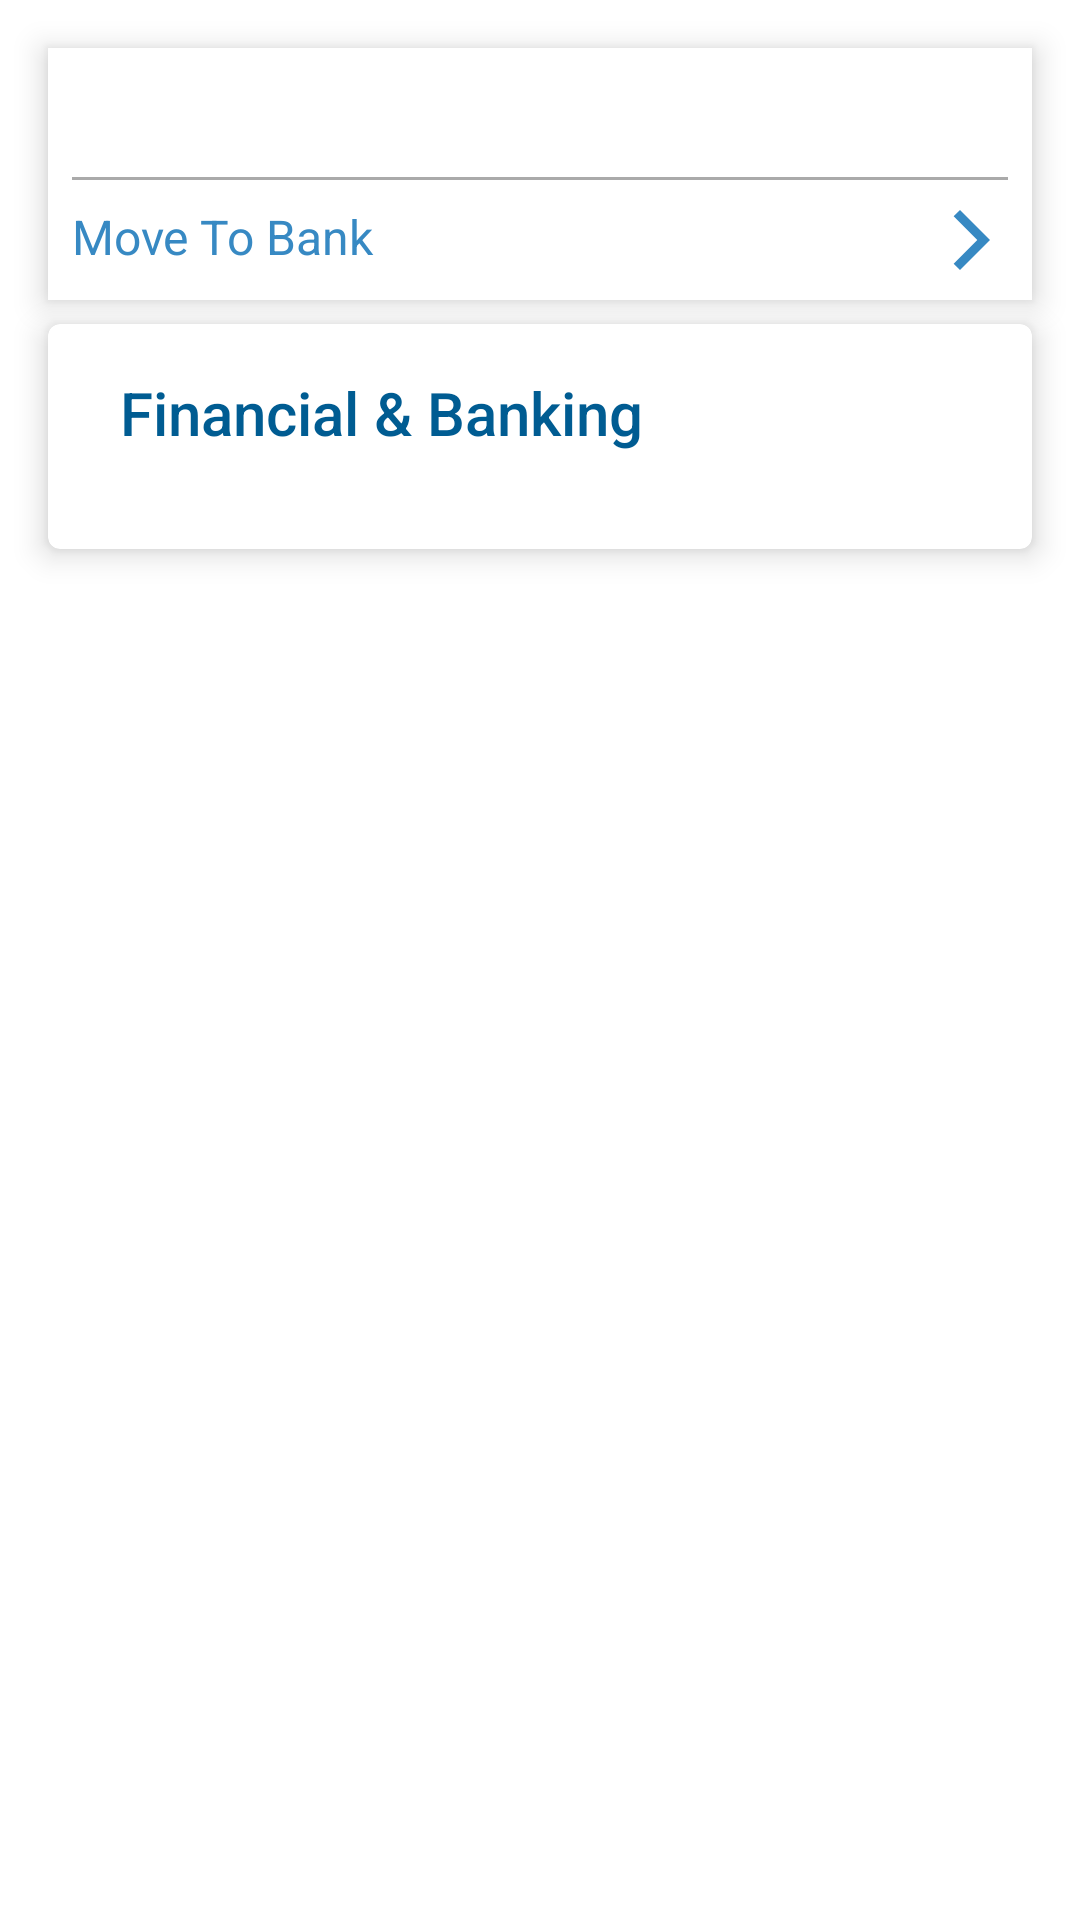

Produce the Android XML layout that renders to this screen, including the resource entries it uses.
<!-- AndroidManifest.xml: activity theme AppTheme.NoActionBar -->
<!-- res/layout/fragment_home.xml -->
<?xml version="1.0" encoding="utf-8"?>
<androidx.constraintlayout.widget.ConstraintLayout xmlns:android="http://schemas.android.com/apk/res/android"
    xmlns:app="http://schemas.android.com/apk/res-auto"
    xmlns:tools="http://schemas.android.com/tools"
    android:layout_width="match_parent"
    android:layout_height="match_parent"
    tools:context=".ui.home.HomeFragment">

    <com.google.android.material.card.MaterialCardView
        android:id="@+id/materialCardView"
        android:layout_width="match_parent"
        android:layout_height="wrap_content"
        android:layout_marginStart="16dp"
        android:layout_marginTop="16dp"
        android:layout_marginEnd="16dp"
        app:layout_constraintEnd_toEndOf="parent"
        app:layout_constraintStart_toStartOf="parent"
        app:layout_constraintTop_toTopOf="parent"
        app:cardElevation="6dp"
        app:cardCornerRadius="0dp">

        <LinearLayout
            android:layout_width="match_parent"
            android:layout_height="wrap_content"
            android:orientation="vertical"
            android:layout_marginTop="8dp"
            android:layout_marginBottom="8dp">

            <TextView
                android:id="@+id/wallet_balance_tv"
                android:layout_width="match_parent"
                android:layout_height="wrap_content"
                tools:text="Wallet Balance  Rs/- 250"
                android:layout_marginStart="8dp"
                android:layout_marginEnd="8dp"
                style="@style/TextAppearance.AppCompat.Title"/>
            <View
                android:layout_width="match_parent"
                android:layout_height="1dp"
                android:background="@android:color/darker_gray"
                android:layout_margin="8dp"/>
            <TextView
                android:id="@+id/move_to_bank_tv"
                android:layout_width="match_parent"
                android:layout_height="wrap_content"
                android:text="@string/move_to_bank"
                android:textColor="@color/colorPrimary"
                style="@style/TextAppearance.AppCompat.SearchResult.Subtitle"
                android:layout_marginStart="8dp"
                android:layout_marginEnd="8dp"
                android:drawableEnd="@drawable/ic_baseline_arrow_forward_ios_24"/>
        </LinearLayout>
    </com.google.android.material.card.MaterialCardView>

    <com.google.android.material.card.MaterialCardView
        android:layout_width="match_parent"
        android:layout_height="wrap_content"
        android:layout_marginStart="16dp"
        android:layout_marginTop="8dp"
        android:layout_marginEnd="16dp"
        app:cardElevation="6dp"
        app:layout_constraintEnd_toEndOf="parent"
        app:layout_constraintHorizontal_bias="0.0"
        app:layout_constraintStart_toStartOf="parent"
        app:layout_constraintTop_toBottomOf="@+id/materialCardView">

        <LinearLayout
            android:layout_width="match_parent"
            android:layout_height="wrap_content"
            android:orientation="vertical"
            android:layout_margin="16dp">

            <TextView
                style="@style/TextAppearance.AppCompat.Title"
                android:layout_width="wrap_content"
                android:layout_height="wrap_content"
                android:layout_marginStart="8dp"
                android:text="@string/financial_banking"
                android:textColor="@color/colorPrimaryDark" />

            <androidx.recyclerview.widget.RecyclerView
                android:id="@+id/category_recycler"
                android:layout_width="match_parent"
                android:layout_height="wrap_content"
                android:layout_marginTop="16dp"
                app:layoutManager="androidx.recyclerview.widget.GridLayoutManager"
                app:spanCount="3"
                tools:itemCount="3"
                tools:listitem="@layout/category_list_item" />
        </LinearLayout>
    </com.google.android.material.card.MaterialCardView>
</androidx.constraintlayout.widget.ConstraintLayout>
<!-- res/layout/category_list_item.xml (included above) -->
<?xml version="1.0" encoding="utf-8"?>
<layout xmlns:android="http://schemas.android.com/apk/res/android"
    xmlns:app="http://schemas.android.com/apk/res-auto"
    xmlns:tools="http://schemas.android.com/tools">

    <data>
        <variable
            name="item"
            type="com.pdma.pdma.domain.CategoryItem"/>
        <variable
            name="clickListener"
            type="com.pdma.pdma.ui.home.HomeCategoryClickListener" />
    </data>

    <androidx.constraintlayout.widget.ConstraintLayout
        android:layout_width="match_parent"
        android:layout_height="wrap_content"
        android:onClick="@{()->clickListener.onCategoryClick(item)}"
        android:layout_marginEnd="8dp"
        android:layout_marginStart="8dp">

        <ImageView
            android:id="@+id/category_imageView"
            categoryImg="@{item.catImg}"
            android:layout_width="match_parent"
            android:layout_height="90dp"
            app:layout_constraintEnd_toEndOf="parent"
            app:layout_constraintStart_toStartOf="parent"
            app:layout_constraintTop_toTopOf="parent"
            tools:srcCompat="@tools:sample/avatars" />

        <TextView
            android:id="@+id/category_textView"
            android:layout_width="0dp"
            android:layout_height="wrap_content"
            android:layout_marginTop="8dp"
            android:gravity="center"
            android:text="@{item.catName}"
            android:textColor="@android:color/black"
            app:layout_constraintEnd_toEndOf="@+id/category_imageView"
            app:layout_constraintStart_toStartOf="parent"
            app:layout_constraintTop_toBottomOf="@+id/category_imageView"
            tools:text="@string/cash_withdrawal" />
    </androidx.constraintlayout.widget.ConstraintLayout>
</layout>
<!-- resources referenced by this layout -->
<resources>
  <color name="colorPrimary">#3789c3</color>
  <color name="colorPrimaryDark">#005c92</color>
  <!-- drawable ic_baseline_arrow_forward_ios_24 (drawable) -->
  <vector android:height="24dp" android:tint="#3789C3"
      android:viewportHeight="24" android:viewportWidth="24"
      android:width="24dp" xmlns:android="http://schemas.android.com/apk/res/android">
      <path android:fillColor="@android:color/white" android:pathData="M5.88,4.12L13.76,12l-7.88,7.88L8,22l10,-10L8,2z"/>
  </vector>
  <string name="cash_withdrawal">Cash Withdrawal</string>
  <string name="financial_banking">Financial &amp; Banking</string>
  <string name="move_to_bank">Move To Bank</string>
  <style name="AppTheme.NoActionBar" parent="AppTheme">
          <item name="windowActionBar">false</item>
          <item name="windowNoTitle">true</item>
      </style>
  <style name="AppTheme" parent="Theme.MaterialComponents.DayNight.DarkActionBar">
          
          <item name="colorPrimary">@color/colorPrimary</item>
          <item name="colorPrimaryDark">@color/colorPrimaryDark</item>
          <item name="colorAccent">@color/colorAccent</item>
      </style>
  <color name="colorAccent">#71b9f6</color>
</resources>
